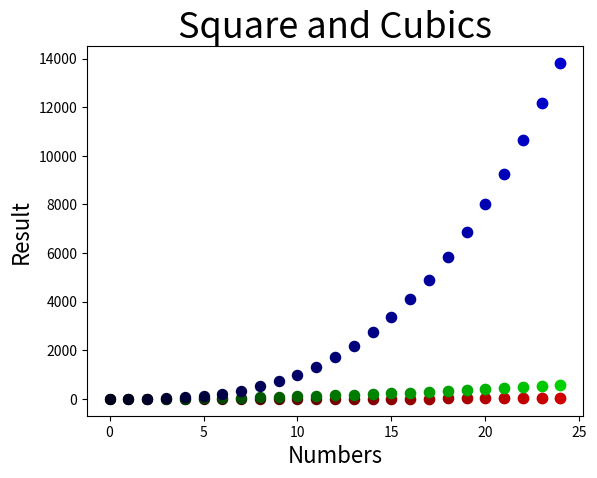

Write the Python code that produced this figure.
# Module for quick testing of plots and functions
#
# Every new thing i try will be put in a seperate function,
# just so i can keep the stuff i wrote

from matplotlib import pyplot as plt

def square_cubic_plot():
    a = [x for x in range(25)]  # don't go overboard with this value,
    # it messes up the color and size variables :D

    fig, ax = plt.subplots()

    # Ploting the data using a loop, not using numpy
    for i in a:
        color = i * 0.03 + 0.1
        size = i * 0.25 + 50 
        
        # Looping through the whole list and plotting seperatly the values
        ax.scatter(a[i], a[i], s=size, c=(color, 0, 0), label='normal') # Normal
        ax.scatter(a[i], a[i]**2, s=size, c=(0, color, 0), label='square') # Square
        ax.scatter(a[i], a[i]**3, s=size, c=(0, 0, color), label='cubic') # Cubic

    # Styling
    ax.set_title('Square and Cubics', fontsize=26)
    ax.set_xlabel('Numbers', fontsize=16)
    ax.set_ylabel('Result', fontsize=16)

    # Okay... the legend doesn't work as i expected :'D
    #plt.legend()

    plt.show()

square_cubic_plot()
